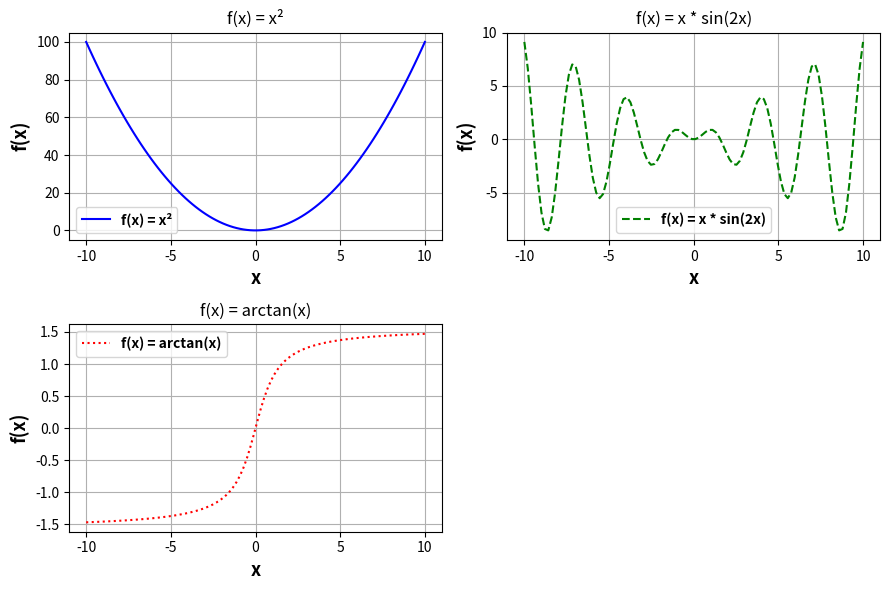

Write the Python code that produced this figure.
import numpy as np
import matplotlib.pyplot as plt
import pandas as pd

# 2 rows, 2 columns
fig, axs = plt.subplots(2, 2, figsize=(9, 6))

x = np.linspace(-10, 10, 100)

# f(x) = x^2
def f1(x):
    return x ** 2

# f(x) = x * sin(2 * x)
def f2(x):
    return x * np.sin(2 * x)

# f(x) = arctan(x)
def f3(x):
    return np.arctan(x)

axs[0, 0].plot(x, f1(x), label="f(x) = x²", color="blue", linestyle="-")
axs[0, 0].set_xlabel("x", fontsize=13, fontweight='bold')
axs[0, 0].set_ylabel("f(x)", fontsize=13, fontweight='bold')
axs[0, 0].set_title("f(x) = x²")
axs[0, 0].grid(True)
axs[0, 0].legend(fontsize=12, loc='best', prop={'weight': 'bold'})

axs[0, 1].plot(x, f2(x), label="f(x) = x * sin(2x)", color="green", linestyle="--")
axs[0, 1].set_xlabel("x", fontsize=13, fontweight='bold')
axs[0, 1].set_ylabel("f(x)", fontsize=13, fontweight='bold')
axs[0, 1].set_title("f(x) = x * sin(2x)")
axs[0, 1].grid(True)
axs[0, 1].legend(fontsize=12, loc='best', prop={'weight': 'bold'})

axs[1, 0].plot(x, f3(x), label="f(x) = arctan(x)", color="red", linestyle=":")
axs[1, 0].set_xlabel("x", fontsize=13, fontweight='bold')
axs[1, 0].set_ylabel("f(x)", fontsize=13, fontweight='bold')
axs[1, 0].set_title("f(x) = arctan(x)")
axs[1, 0].grid(True)
axs[1, 0].legend(fontsize=12, loc='best', prop={'weight': 'bold'})

# empty subplot
axs[1, 1].axis('off')

plt.tight_layout()
plt.show()
